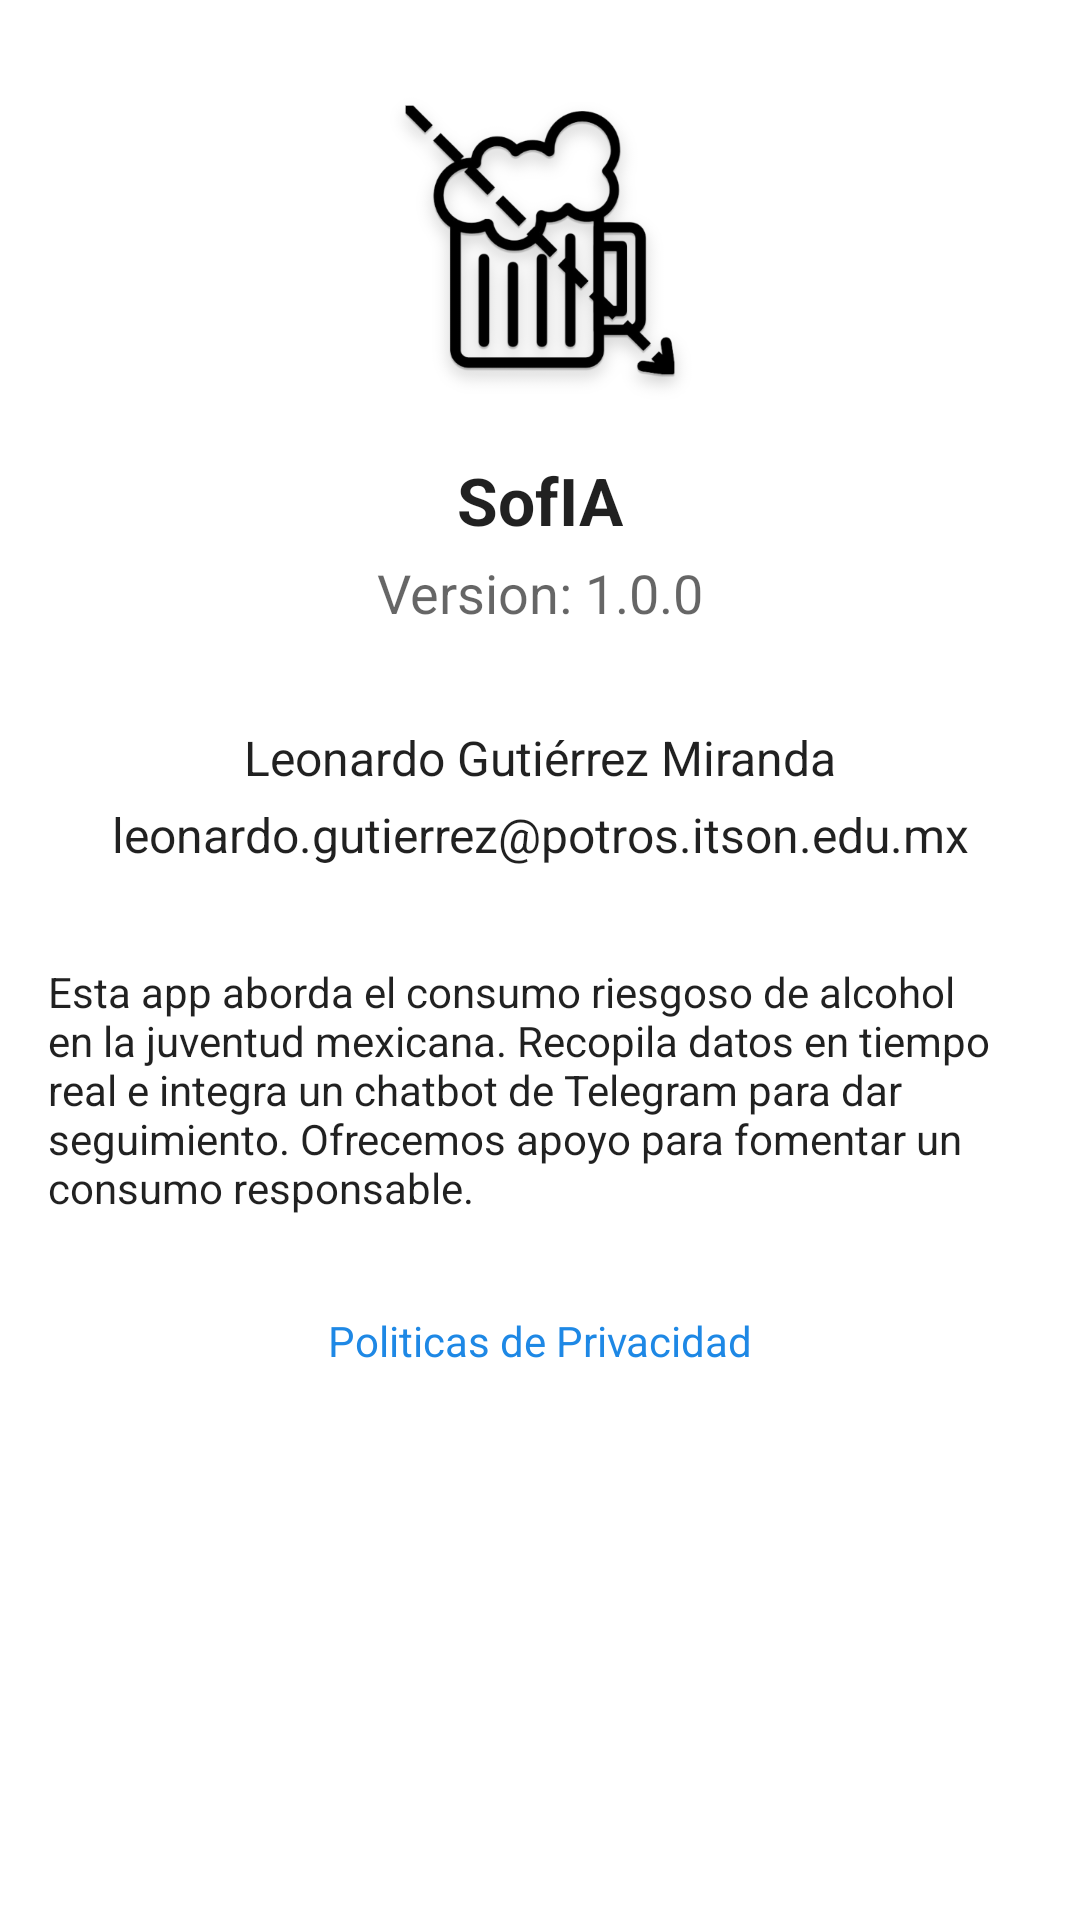

The Android layout XML behind this screen, and the referenced resources:
<!-- AndroidManifest.xml: application theme Theme.Geofencing -->
<!-- res/layout/fragment_slideshow.xml -->
<?xml version="1.0" encoding="utf-8"?>
<LinearLayout xmlns:android="http://schemas.android.com/apk/res/android"
    android:layout_width="match_parent"
    android:layout_height="wrap_content"
    android:orientation="vertical"
    android:padding="16dp">

    
    <ImageView
        android:id="@+id/app_logo"
        android:layout_width="128dp"
        android:layout_height="128dp"
        android:layout_gravity="center"
        android:src="@drawable/play_store_512"
        android:contentDescription="@string/app_name" />

    
    <TextView
        android:id="@+id/app_name_text"
        android:layout_width="wrap_content"
        android:layout_height="wrap_content"
        android:layout_gravity="center"
        android:layout_marginTop="8dp"
        android:text="@string/app_name"
        android:textAppearance="@style/TextAppearance.AppCompat.Large"
        android:textStyle="bold" />

    
    <TextView
        android:id="@+id/app_version_text"
        android:layout_width="wrap_content"
        android:layout_height="wrap_content"
        android:layout_gravity="center"
        android:layout_marginTop="4dp"
        android:text="Version: 1.0.0"
        android:textAppearance="@style/TextAppearance.AppCompat.Medium" />


    <TextView
        android:id="@+id/contacto"
        android:layout_width="match_parent"
        android:layout_height="wrap_content"
        android:textAlignment="center"
        android:textSize="16sp"
        android:layout_marginTop="32dp"
        android:text="Leonardo Gutiérrez Miranda"
        android:textAppearance="@style/TextAppearance.AppCompat.Body1"
         />

    <TextView
        android:id="@+id/contacto_correo"
        android:layout_width="match_parent"
        android:layout_height="wrap_content"
        android:textAlignment="center"
        android:textSize="16sp"
        android:layout_marginTop="4dp"
        android:text="leonardo.gutierrez@potros.itson.edu.mx"
        android:textAppearance="@style/TextAppearance.AppCompat.Body1"
        />

    
    <TextView
        android:id="@+id/app_description_text"
        android:layout_width="wrap_content"
        android:layout_height="wrap_content"
        android:layout_marginTop="32dp"
        android:text="@string/acerca_de"
        android:textAppearance="@style/TextAppearance.AppCompat.Body1" />

    
    <TextView
        android:id="@+id/privacy_policy_text"
        android:layout_width="match_parent"
        android:layout_height="wrap_content"
        android:layout_marginTop="32dp"
        android:textAlignment="center"
        android:text="Politicas de Privacidad"
        android:textColor="?attr/colorPrimary"
        android:clickable="true"
        android:focusable="true"
        android:textAppearance="@style/TextAppearance.AppCompat.Body1" />



    

</LinearLayout>
<!-- resources referenced by this layout -->
<resources>
  <!-- drawable play_store_512: png bitmap (drawable, 62921 bytes) -->
  <string name="acerca_de">Esta app aborda el consumo riesgoso de alcohol en la juventud mexicana. Recopila datos en tiempo real e integra un chatbot de Telegram para dar seguimiento. Ofrecemos apoyo para fomentar un consumo responsable.</string>
  <string name="app_name">SofIA</string>
  <style name="Theme.Geofencing" parent="Theme.MaterialComponents.DayNight.DarkActionBar">
          
          <item name="colorPrimary">@color/primaryColor</item>
          <item name="colorPrimaryVariant">@color/primaryDarkColor</item>
          <item name="colorOnPrimary">@color/onPrimaryColor</item>
          
          <item name="colorSecondary">@color/secondaryColor</item>
          <item name="colorSecondaryVariant">@color/secondaryDarkColor</item>
          <item name="colorOnSecondary">@color/onSecondaryColor</item>
          
          <item name="android:statusBarColor">?attr/colorPrimaryVariant</item>
          
          <item name="textInputStyle">@style/Widget.MaterialComponents.TextInputLayout.FilledBox</item>
      </style>
  <color name="primaryColor">#1E88E5</color>
  <color name="primaryDarkColor">#005CB2</color>
  <color name="onPrimaryColor">#FFFFFF</color>
  <color name="secondaryColor">#C2185B</color>
  <color name="secondaryDarkColor">#8C0032</color>
  <color name="onSecondaryColor">#FFFFFF</color>
</resources>
